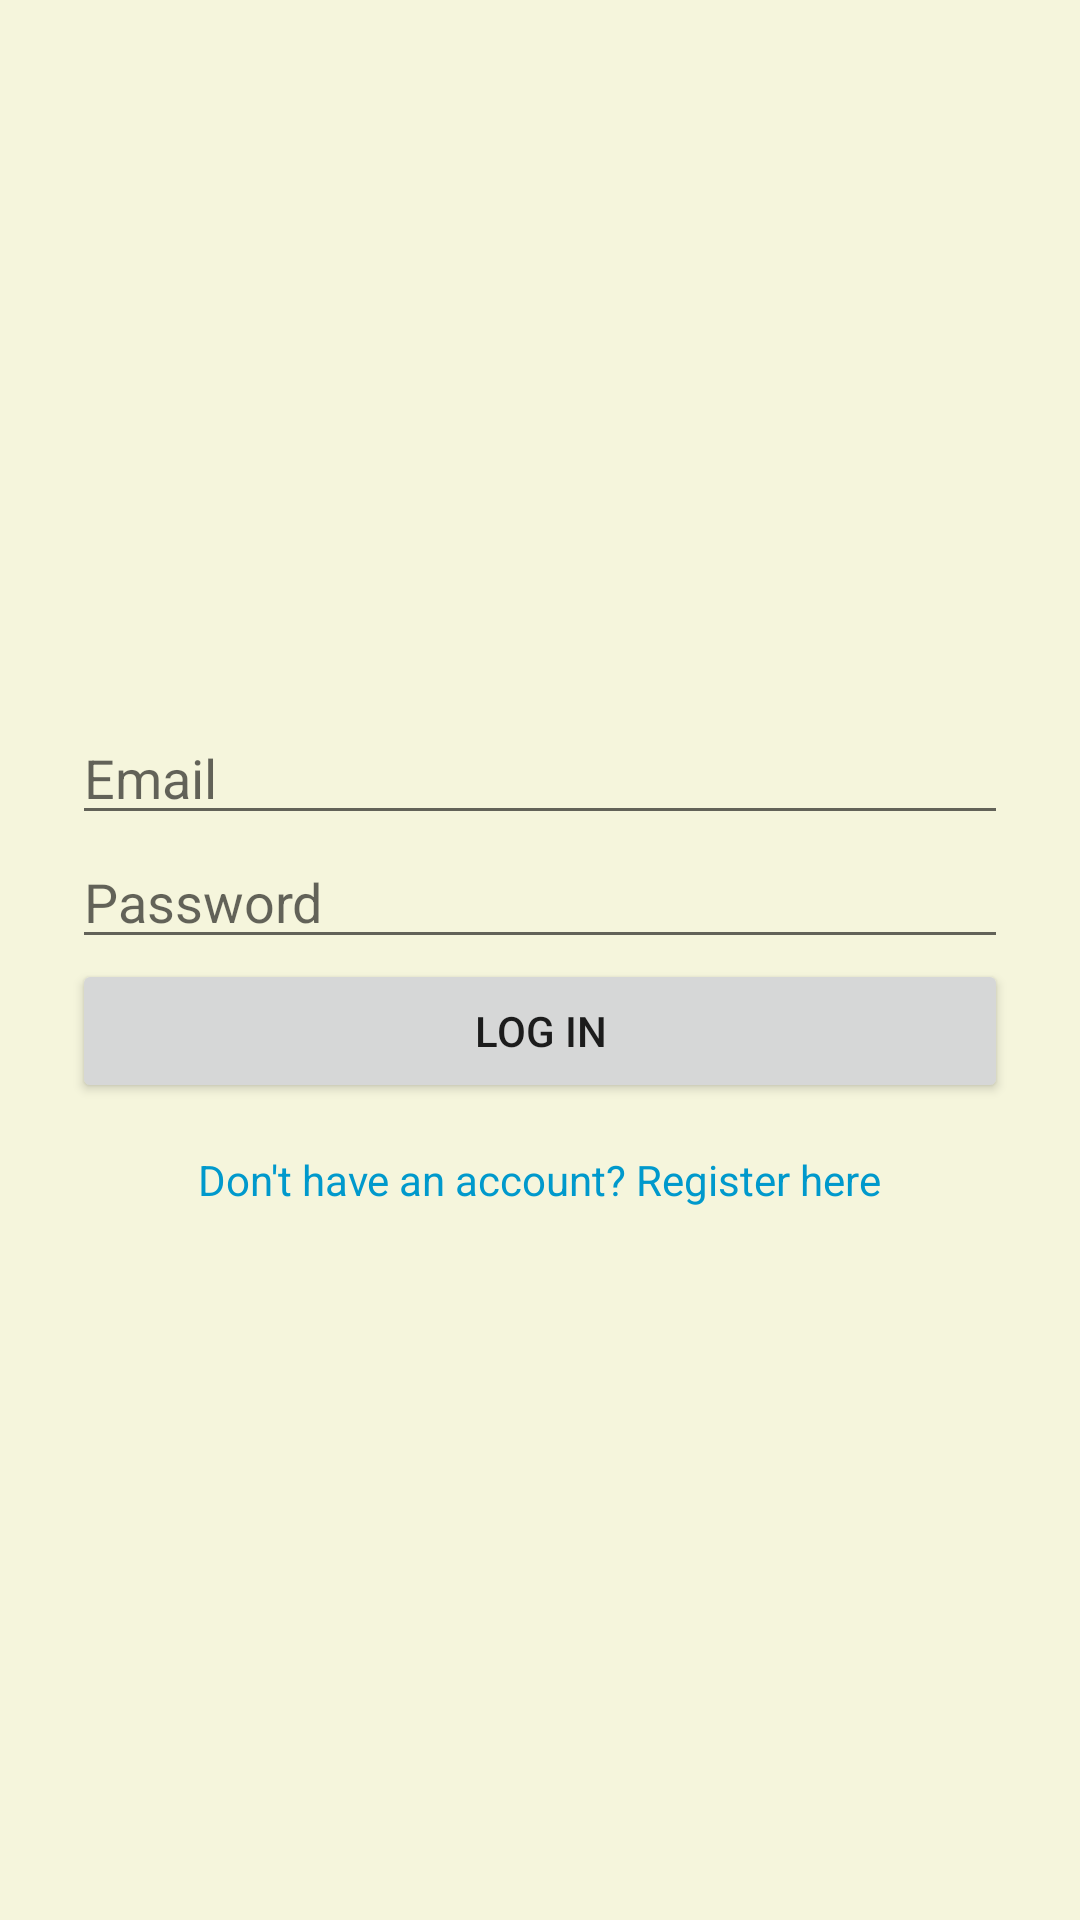

This screen was rendered from an Android layout file. Write that file and the resources it references.
<!-- AndroidManifest.xml: activity theme Theme.HaMatcon -->
<!-- res/layout/activity_login.xml -->
<?xml version="1.0" encoding="utf-8"?>
<LinearLayout xmlns:android="http://schemas.android.com/apk/res/android"
    android:id="@+id/loginLayout"
    android:layout_width="match_parent"
    android:layout_height="match_parent"
    android:orientation="vertical"
    android:padding="24dp"
    android:gravity="center"
    android:background="#F5F5DC">

    <EditText
        android:id="@+id/emailEditText"
        android:layout_width="match_parent"
        android:layout_height="wrap_content"
        android:hint="Email"
        android:inputType="textEmailAddress" />

    <EditText
        android:id="@+id/passwordEditText"
        android:layout_width="match_parent"
        android:layout_height="wrap_content"
        android:hint="Password"
        android:inputType="textPassword" />

    <Button
        android:id="@+id/loginButton"
        android:layout_width="match_parent"
        android:layout_height="wrap_content"
        android:text="Log In" />

    <TextView
        android:id="@+id/registerLink"
        android:layout_width="wrap_content"
        android:layout_height="wrap_content"
        android:text="Don't have an account? Register here"
        android:textColor="@android:color/holo_blue_dark"
        android:layout_marginTop="16dp" />
</LinearLayout>
<!-- resources referenced by this layout -->
<resources>
  <style name="Theme.HaMatcon" parent="Theme.MaterialComponents.DayNight.NoActionBar">
          
          <item name="colorPrimary">@color/purple_500</item>
          <item name="colorPrimaryVariant">@color/purple_700</item>
          <item name="colorOnPrimary">@color/white</item>
          <item name="colorSecondary">@color/teal_200</item>
          <item name="colorSecondaryVariant">@color/teal_700</item>
          <item name="colorOnSecondary">@color/black</item>
          <item name="android:windowBackground">@android:color/white</item>
      </style>
  <color name="purple_500">#FF6200EE</color>
  <color name="purple_700">#420BE0</color>
  <color name="white">#FFFFFFFF</color>
  <color name="teal_200">#015A51</color>
  <color name="teal_700">#02ED74</color>
  <color name="black">#FF000000</color>
</resources>
